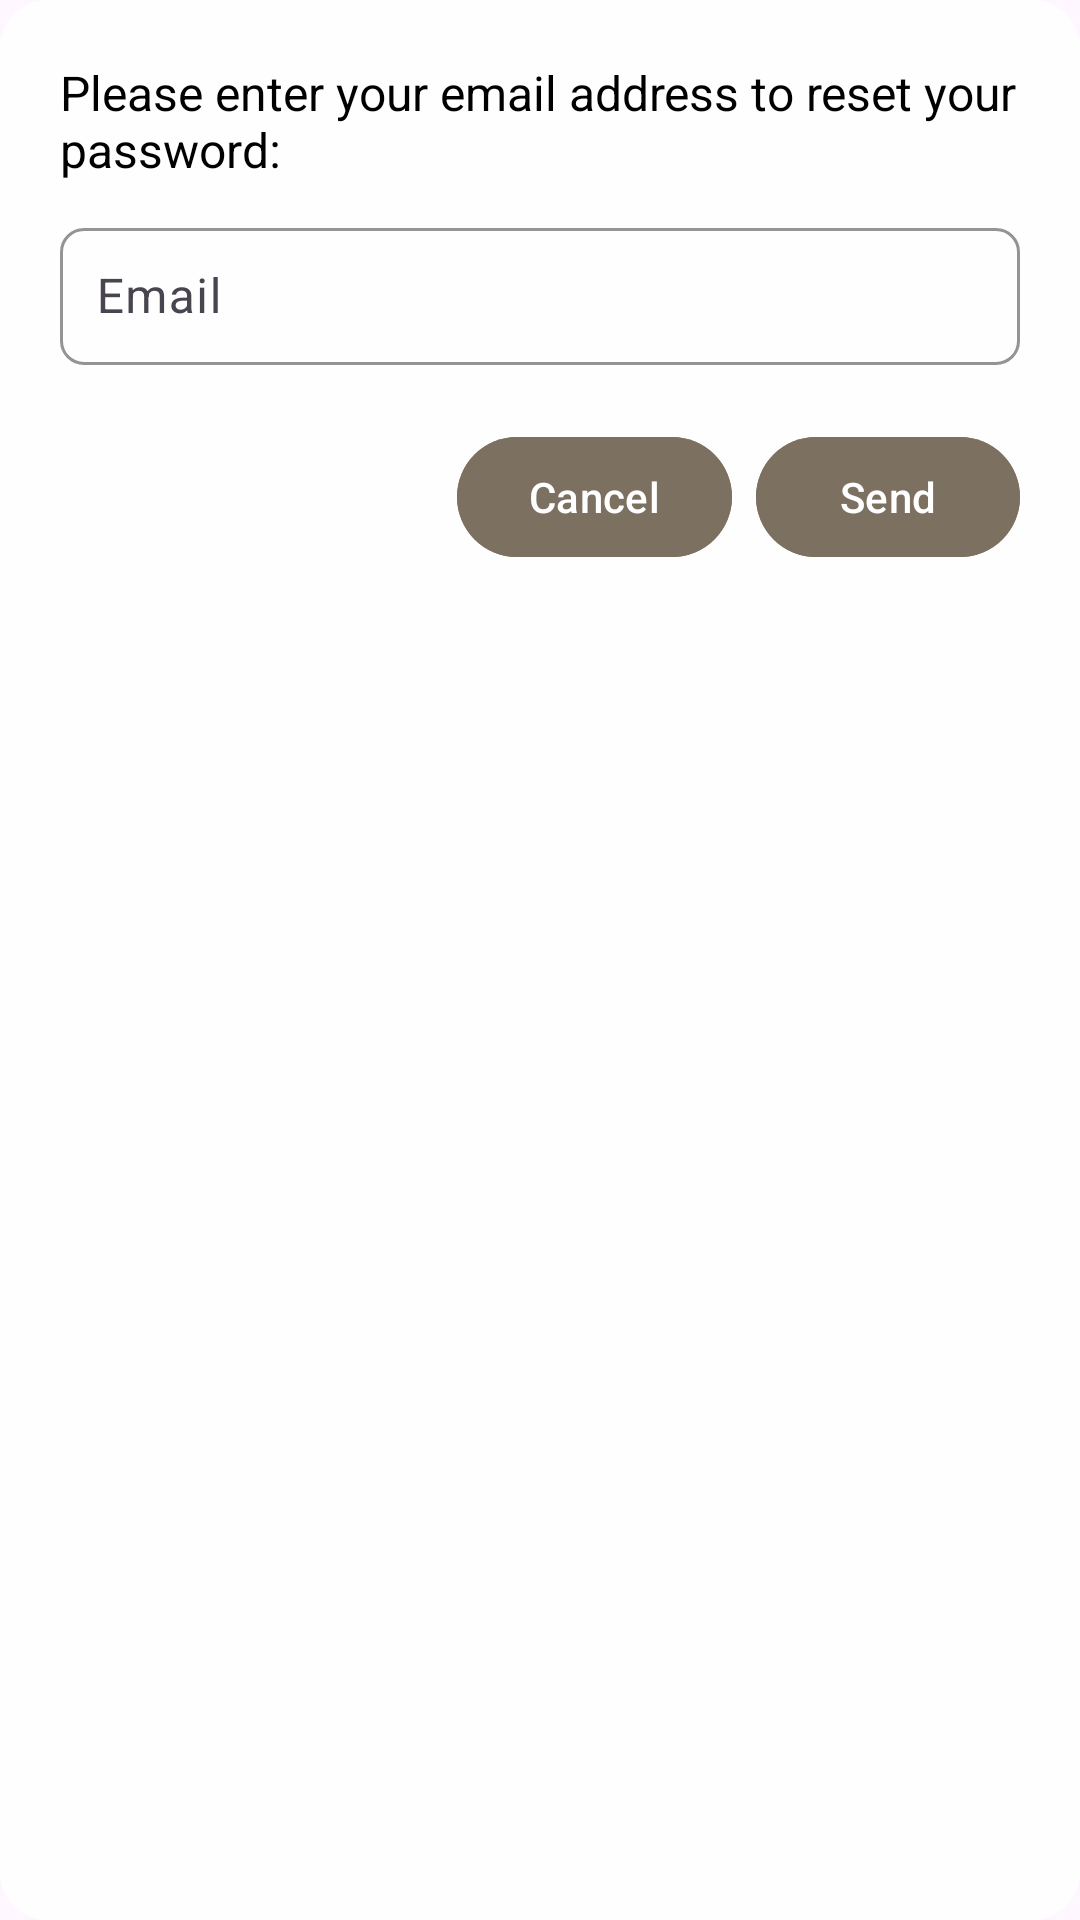

Layout XML and referenced resources for this Android screen:
<!-- AndroidManifest.xml: application theme Theme.SwapStyleProject -->
<!-- res/layout/dialog_reset_password.xml -->
<?xml version="1.0" encoding="utf-8"?>
<LinearLayout
    xmlns:android="http://schemas.android.com/apk/res/android"
    xmlns:app="http://schemas.android.com/apk/res-auto"
    android:layout_width="match_parent"
    android:layout_height="wrap_content"
    android:orientation="vertical"
    android:padding="20dp"
    android:background="@drawable/dialog_background">

    <com.google.android.material.textview.MaterialTextView
        android:layout_width="match_parent"
        android:layout_height="wrap_content"
        android:text="Please enter your email address to reset your password:"
        android:textSize="16sp"
        android:textColor="@android:color/black"
        android:layout_marginBottom="10dp" />

    
    <com.google.android.material.textfield.TextInputLayout
        android:layout_width="match_parent"
        android:layout_height="wrap_content"
        android:layout_marginBottom="20dp"
        app:boxStrokeColor="@color/black"
        app:boxCornerRadiusTopStart="8dp"
        app:boxCornerRadiusTopEnd="8dp"
        app:boxCornerRadiusBottomStart="8dp"
        app:boxCornerRadiusBottomEnd="8dp">

        <com.google.android.material.textfield.TextInputEditText
            android:id="@+id/emailInput"
            android:layout_width="match_parent"
            android:layout_height="wrap_content"
            android:hint="Email"
            android:inputType="textEmailAddress"
            android:padding="12dp" />

    </com.google.android.material.textfield.TextInputLayout>

    <LinearLayout
        android:layout_width="match_parent"
        android:layout_height="wrap_content"
        android:orientation="horizontal"
        android:gravity="end">

        <com.google.android.material.button.MaterialButton
            android:id="@+id/cancelButton"
            android:layout_width="wrap_content"
            android:layout_height="wrap_content"
            android:text="Cancel"
            android:backgroundTint="@color/tool_bar_color"
            android:textColor="@android:color/white"
            android:layout_marginEnd="8dp" />

        <com.google.android.material.button.MaterialButton
            android:id="@+id/sendButton"
            android:layout_width="wrap_content"
            android:layout_height="wrap_content"
            android:text="Send"
            android:backgroundTint="@color/tool_bar_color"
            android:textColor="@android:color/white" />
    </LinearLayout>
</LinearLayout>
<!-- resources referenced by this layout -->
<resources>
  <color name="black">#FF000000</color>
  <color name="tool_bar_color">#7c7061</color>
  <!-- drawable dialog_background (drawable) -->
  <?xml version="1.0" encoding="utf-8"?>
  <shape xmlns:android="http://schemas.android.com/apk/res/android">
      <solid android:color="#E6FFFFFF" />
      <corners android:radius="16dp" />
      <padding android:left="16dp" android:top="16dp" android:right="16dp" android:bottom="16dp" />
  </shape>
  <style name="Theme.SwapStyleProject" parent="Base.Theme.SwapStyleProject" />
  <style name="Base.Theme.SwapStyleProject" parent="Theme.Material3.DayNight.NoActionBar">
          <item name="colorPrimary">@color/gray</item>
          <item name="colorOnPrimary">@color/white</item>
          <item name="colorSecondary">@color/gray</item>
          <item name="colorOnSecondary">@color/black</item>
  
      </style>
  <color name="gray">#d9d9d9</color>
  <color name="white">#FFFFFFFF</color>
</resources>
